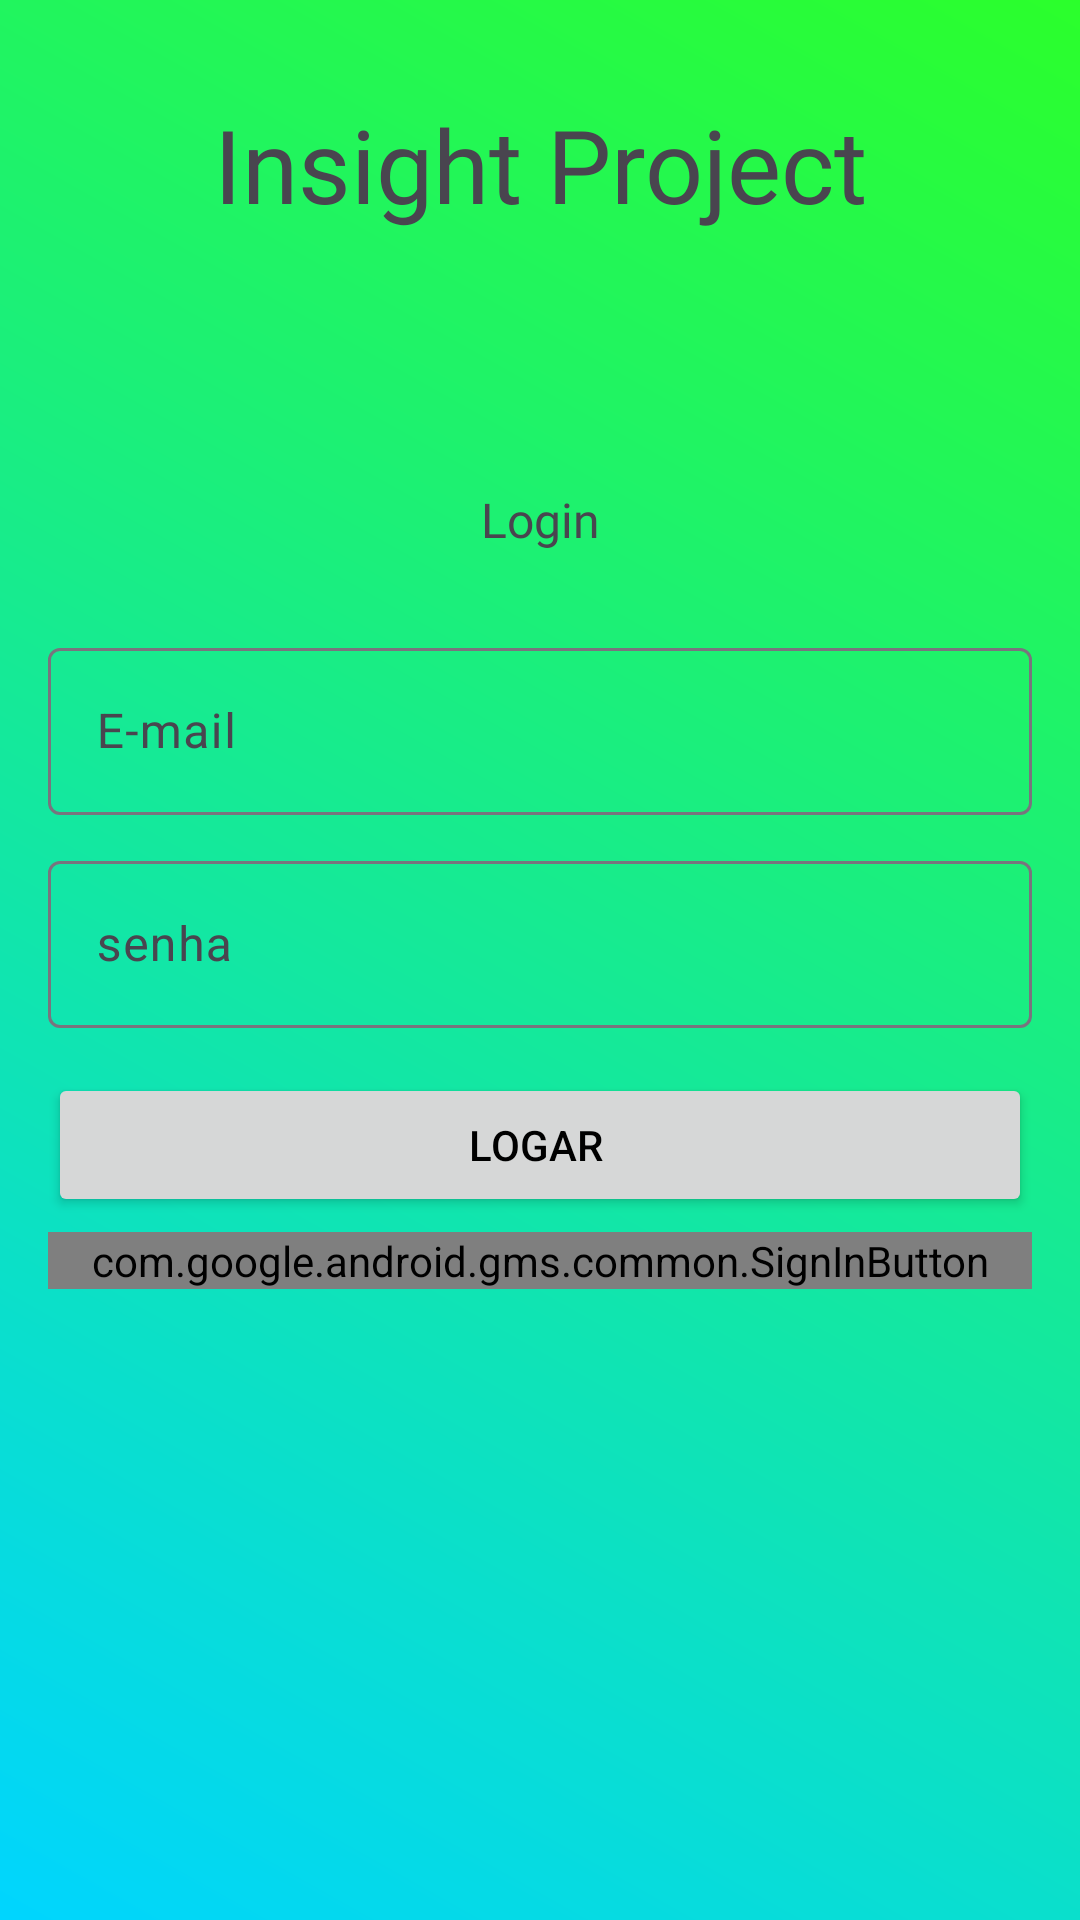

Android layout source for this screen:
<!-- AndroidManifest.xml: application theme Theme.PFInsight -->
<!-- res/layout/activity_login.xml -->
<?xml version="1.0" encoding="utf-8"?>
<androidx.constraintlayout.widget.ConstraintLayout xmlns:android="http://schemas.android.com/apk/res/android"
    xmlns:app="http://schemas.android.com/apk/res-auto"
    xmlns:tools="http://schemas.android.com/tools"
    android:layout_width="match_parent"
    android:layout_height="match_parent"
    android:background="@drawable/fundodegrade"
    android:padding="16dp">

    <TextView
        android:id="@+id/textView10"
        android:layout_width="wrap_content"
        android:layout_height="wrap_content"
        android:fontFamily="@font/comfortaa"
        android:text="Login"
        android:textSize="16sp"
        app:layout_constraintBottom_toTopOf="@+id/emailLayout"
        app:layout_constraintEnd_toEndOf="parent"
        app:layout_constraintStart_toStartOf="parent"
        app:layout_constraintTop_toBottomOf="@+id/textView9" />

    <TextView
        android:id="@+id/textView9"
        android:layout_width="304dp"
        android:layout_height="104dp"
        android:layout_marginTop="16dp"
        android:fontFamily="@font/comfortaa"
        android:text="Insight Project"
        android:textAlignment="center"
        android:textSize="34sp"
        app:layout_constraintEnd_toEndOf="parent"
        app:layout_constraintStart_toStartOf="parent"
        app:layout_constraintTop_toTopOf="parent" />

    <com.google.android.material.textfield.TextInputLayout
        android:id="@+id/emailLayout"
        android:layout_width="0dp"
        android:layout_height="wrap_content"
        android:hint="E-mail"
        app:layout_constraintBottom_toTopOf="@id/passwordLayout"
        app:layout_constraintEnd_toEndOf="parent"
        app:layout_constraintStart_toStartOf="parent"
        app:layout_constraintTop_toTopOf="parent"
        app:layout_constraintVertical_chainStyle="packed">

        <com.google.android.material.textfield.TextInputEditText
            android:layout_width="match_parent"
            android:layout_height="wrap_content"
            android:inputType="textEmailAddress" />
    </com.google.android.material.textfield.TextInputLayout>

    <com.google.android.material.textfield.TextInputLayout
        android:id="@+id/passwordLayout"
        android:layout_width="0dp"
        android:layout_height="wrap_content"
        android:layout_marginTop="10dp"
        android:hint="senha"
        app:layout_constraintBottom_toTopOf="@id/loginButton"
        app:layout_constraintEnd_toEndOf="parent"
        app:layout_constraintStart_toStartOf="parent"
        app:layout_constraintTop_toBottomOf="@id/emailLayout">

        <com.google.android.material.textfield.TextInputEditText
            android:layout_width="match_parent"
            android:layout_height="wrap_content"
            android:inputType="textPassword" />
    </com.google.android.material.textfield.TextInputLayout>

    <Button
        android:id="@+id/loginButton"
        android:layout_width="0dp"
        android:layout_height="wrap_content"
        android:layout_marginTop="15dp"
        android:text="Logar "
        android:textColor="#000000"
        app:layout_constraintBottom_toTopOf="@id/googleSignInButton"
        app:layout_constraintEnd_toEndOf="parent"
        app:layout_constraintStart_toStartOf="parent"
        app:layout_constraintTop_toBottomOf="@id/passwordLayout" />

    <com.google.android.gms.common.SignInButton
        android:id="@+id/googleSignInButton"
        android:layout_width="0dp"
        android:layout_height="wrap_content"
        android:layout_marginTop="5dp"
        app:layout_constraintBottom_toBottomOf="parent"
        app:layout_constraintEnd_toEndOf="parent"
        app:layout_constraintStart_toStartOf="parent"
        app:layout_constraintTop_toBottomOf="@id/loginButton" />

</androidx.constraintlayout.widget.ConstraintLayout>
<!-- resources referenced by this layout -->
<resources>
  <!-- drawable fundodegrade (drawable) -->
  <?xml version="1.0" encoding="utf-8"?>
  <shape xmlns:android="http://schemas.android.com/apk/res/android"
      android:shape="rectangle">
      <gradient
          android:angle="45"
          android:startColor="#00D5FF"
          android:endColor="#2BFF2B"
          android:type="linear" />
  </shape>
  <style name="Theme.PFInsight" parent="Base.Theme.PFInsight" />
  <style name="Base.Theme.PFInsight" parent="Theme.Material3.DayNight.NoActionBar">
          
          
         
          <item name="colorPrimary">#FFFFFF</item>
          <item name="colorPrimaryVariant">#326273</item>
          <item name="colorOnPrimary">#000000</item>
          <item name="colorSecondary">#E39774</item>
          <item name="colorSecondaryVariant">#E39774</item>
          <item name="colorOnSecondary">#FFFFFF</item>
      </style>
</resources>
